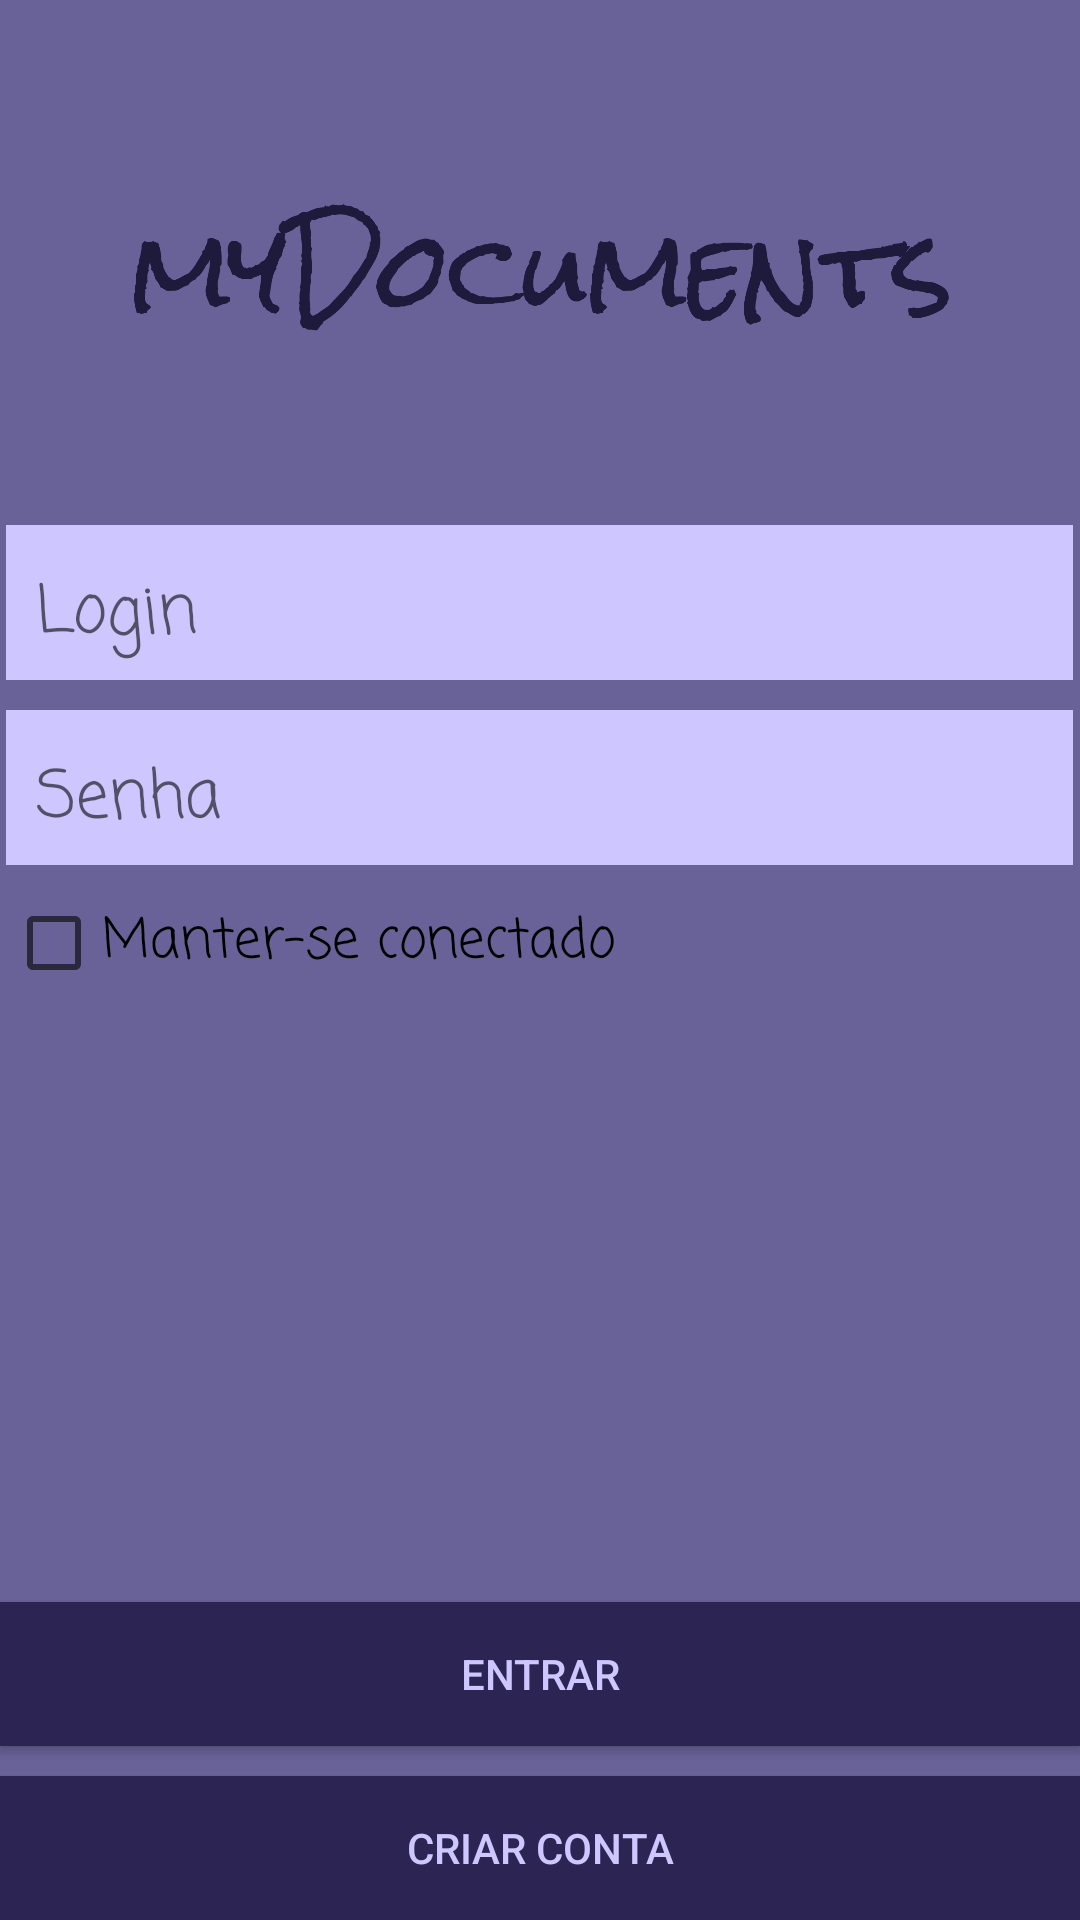

The Android layout XML behind this screen, and the referenced resources:
<!-- AndroidManifest.xml: application theme Theme.NoActionBar -->
<!-- res/layout/activity_login.xml -->
<?xml version="1.0" encoding="utf-8"?>
<RelativeLayout xmlns:android="http://schemas.android.com/apk/res/android"
    xmlns:tools="http://schemas.android.com/tools"
    android:layout_width="match_parent"
    android:layout_height="match_parent"
    android:paddingBottom="@dimen/activity_vertical_margin"
    android:paddingLeft="@dimen/activity_horizontal_margin"
    android:paddingRight="@dimen/activity_horizontal_margin"
    android:paddingTop="@dimen/activity_vertical_margin"
    tools:context="eduardocruz.mydocuments.Login"
    android:background="@color/color_login_background">


    <ImageView
        android:layout_width="wrap_content"
        android:layout_height="100dp"
        android:id="@+id/imageView"
        android:layout_alignParentTop="true"
        android:layout_centerHorizontal="true"
        android:src="@drawable/home_logo"
        android:layout_marginTop="40dp"/>

    <EditText
        android:layout_width="match_parent"
        android:layout_height="wrap_content"
        android:id="@+id/editText_Login_login"
        android:layout_below="@+id/imageView"
        android:layout_centerHorizontal="true"
        android:textSize="22dp"
        android:fontFamily="casual"
        android:layout_marginTop="35dp"
        android:background="@color/color_login_background_textfield"
        android:layout_marginLeft="5dp"
        android:paddingTop="13dp"
        android:paddingBottom="5dp"
        android:paddingLeft="10dp"
        android:paddingRight="5dp"
        android:hint="@string/hint_login_login"
        android:singleLine="true"/>

    <EditText
        android:layout_width="match_parent"
        android:layout_height="wrap_content"
        android:id="@+id/editText_Login_senha"
        android:textSize="22dp"
        android:fontFamily="casual"
        android:background="@color/color_login_background_textfield"
        android:paddingTop="13dp"
        android:paddingBottom="5dp"
        android:paddingLeft="10dp"
        android:paddingRight="5dp"
        android:hint="@string/hint_login_senha"
        android:layout_below="@+id/editText_Login_login"
        android:layout_alignLeft="@+id/editText_Login_login"
        android:layout_alignStart="@+id/editText_Login_login"
        android:layout_alignRight="@+id/editText_Login_login"
        android:layout_alignEnd="@+id/editText_Login_login"
        android:singleLine="true"
        android:layout_marginTop="10dp"
        android:inputType="textPassword"/>

    <CheckBox
        android:layout_width="wrap_content"
        android:layout_height="wrap_content"
        android:text="@string/label_login_manter_conectado"
        android:id="@+id/checkBox_login_persist"
        android:fontFamily="casual"
        android:textSize="18dp"
        android:layout_below="@+id/editText_Login_senha"
        android:layout_alignLeft="@+id/editText_Login_senha"
        android:layout_alignStart="@+id/editText_Login_senha"
        android:layout_marginTop="10dp"
        android:checked="false" />

    
    <TextView
        android:layout_width="wrap_content"
        android:layout_height="wrap_content"
        android:id="@+id/textView_Login_error"
        android:layout_below="@+id/checkBox_login_persist"
        android:layout_alignRight="@+id/editText_Login_senha"
        android:layout_alignEnd="@+id/editText_Login_senha"
        android:textSize="18dp"
        android:layout_marginTop="10dp"
        android:fontFamily="casual"
        android:textColor="@color/color_login_error_mesage"/>

    <Button
        android:layout_width="match_parent"
        android:layout_height="wrap_content"
        android:text="@string/label_btn_login_criar_conta"
        android:id="@+id/button"
        android:layout_alignParentBottom="true"
        android:layout_centerHorizontal="true"
        android:padding="10dp"
        android:background="@color/colorPrimaryDark"
        android:textColor="@color/color_login_background_textfield"
        android:onClick="abrirCriarUsuario"/>

    <Button
        android:layout_width="match_parent"
        android:layout_height="wrap_content"
        android:text="@string/label_btn_login_entrar"
        android:id="@+id/button2"
        android:layout_above="@+id/button"
        android:layout_centerHorizontal="true"
        android:padding="10dp"
        android:background="@color/colorPrimaryDark"
        android:textColor="@color/color_login_background_textfield"
        android:layout_marginBottom="10dp"/>

</RelativeLayout>
<!-- resources referenced by this layout -->
<resources>
  <color name="colorPrimaryDark">#2C2553</color>
  <color name="color_login_background">#696298</color>
  <color name="color_login_background_textfield">#CEC7FF</color>
  <color name="color_login_error_mesage">#FF6347</color>
  <!-- drawable home_logo: png bitmap (drawable, 47916 bytes) -->
  <string name="hint_login_login">Login</string>
  <string name="hint_login_senha">Senha</string>
  <string name="label_btn_login_criar_conta">criar conta</string>
  <string name="label_btn_login_entrar">entrar</string>
  <string name="label_login_manter_conectado">Manter-se conectado</string>
  <style name="Theme.NoActionBar" parent="Theme.AppCompat.Light.NoActionBar">
          
          <item name="colorPrimary">@color/colorPrimary</item>
          <item name="colorPrimaryDark">@color/colorPrimaryDark</item>
          <item name="colorAccent">@color/colorAccent</item>
  
      </style>
  <color name="colorPrimary">#483D8B</color>
  <color name="colorAccent">#1e1a3c</color>
</resources>
